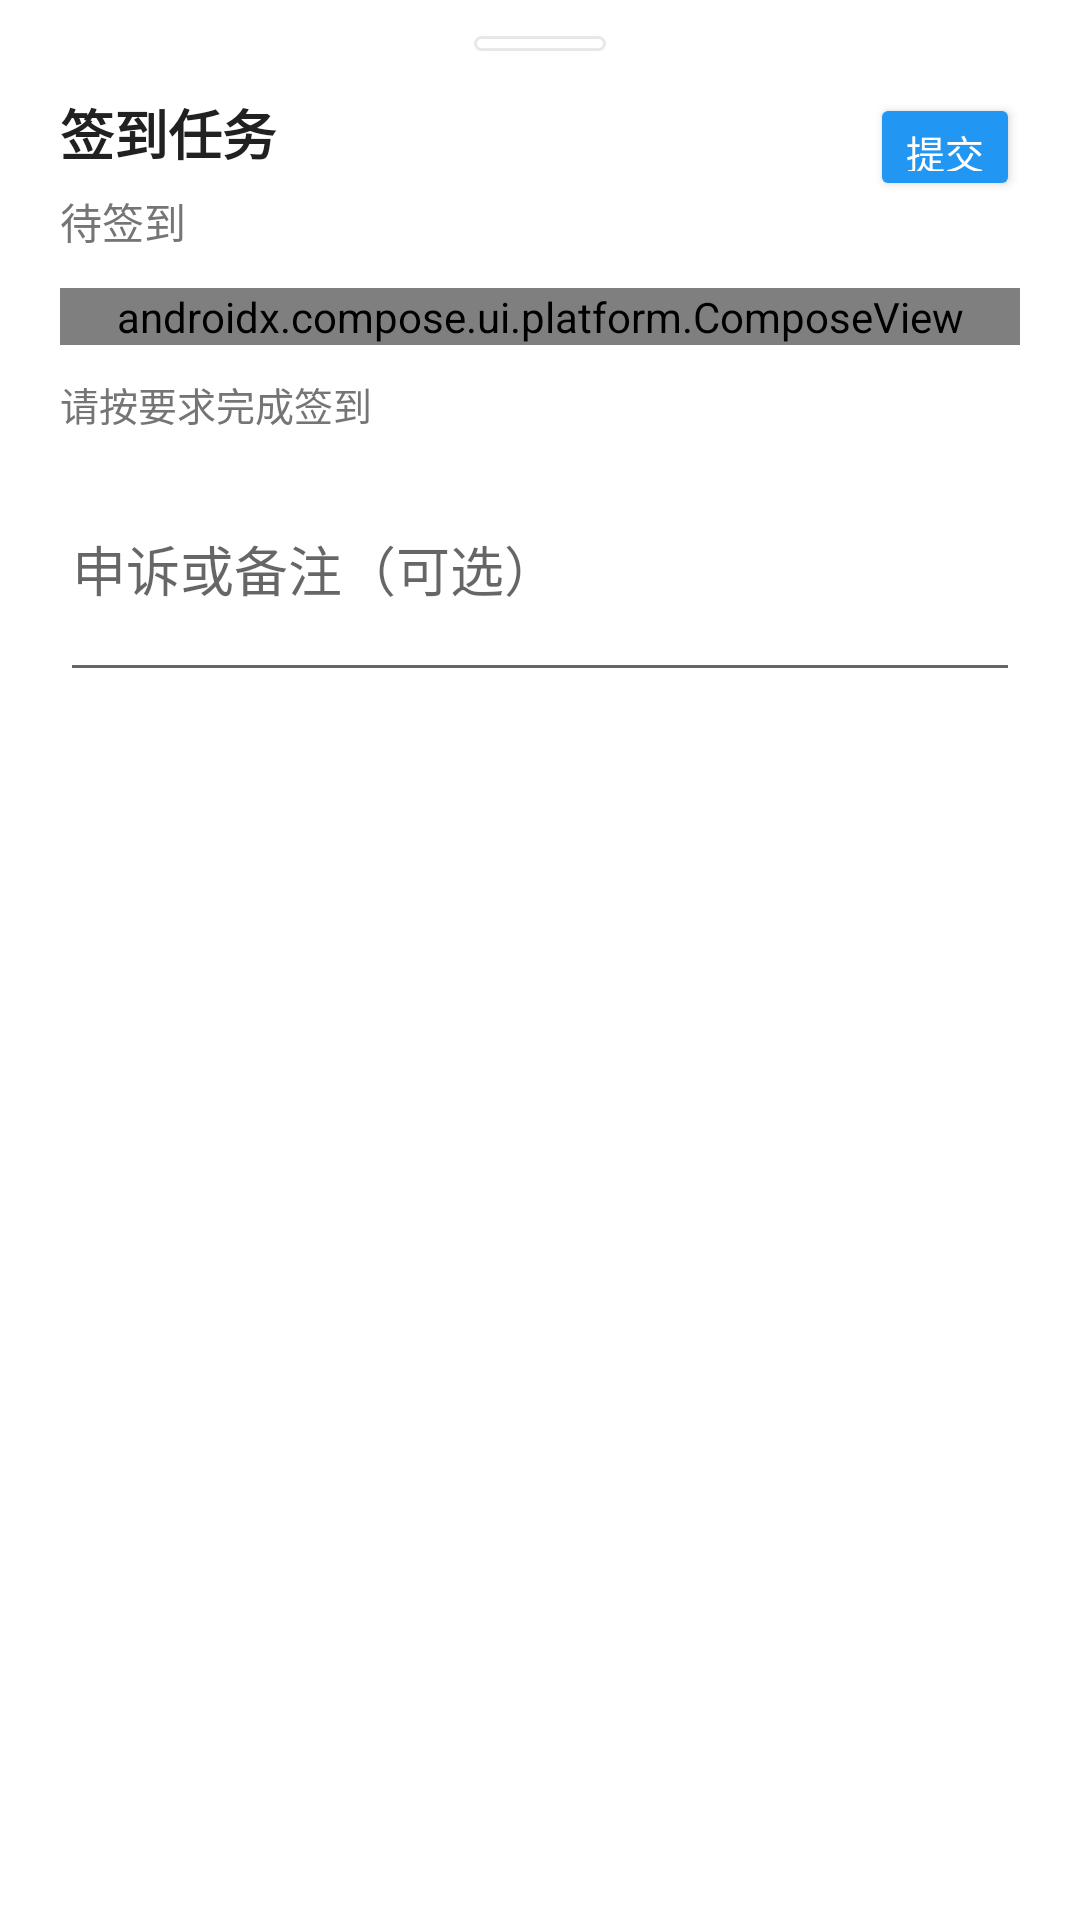

Produce the Android XML layout that renders to this screen, including the resource entries it uses.
<!-- AndroidManifest.xml: application theme Theme.FaceCheck -->
<!-- res/layout/dialog_student_checkin_submit.xml -->
<?xml version="1.0" encoding="utf-8"?>
<com.google.android.material.card.MaterialCardView xmlns:android="http://schemas.android.com/apk/res/android"
    xmlns:app="http://schemas.android.com/apk/res-auto"
    android:layout_width="match_parent"
    android:layout_height="wrap_content"
    app:cardBackgroundColor="@android:color/white"
    app:cardCornerRadius="28dp"
    app:cardElevation="0dp"
    app:cardUseCompatPadding="false">

    <LinearLayout
        android:layout_width="match_parent"
        android:layout_height="wrap_content"
        android:orientation="vertical"
        android:paddingStart="20dp"
        android:paddingTop="12dp"
        android:paddingEnd="20dp"
        android:paddingBottom="20dp">

        <View
            android:id="@+id/view_drag_handle"
            android:layout_width="44dp"
            android:layout_height="5dp"
            android:layout_gravity="center_horizontal"
            android:layout_marginBottom="14dp"
            android:background="@drawable/edit_text_background"
            android:alpha="0.35" />

        <LinearLayout
            android:layout_width="match_parent"
            android:layout_height="wrap_content"
            android:gravity="top"
            android:orientation="horizontal">

            <LinearLayout
                android:layout_width="0dp"
                android:layout_height="wrap_content"
                android:layout_weight="1"
                android:orientation="vertical">

                <TextView
                    android:id="@+id/tv_task_title"
                    android:layout_width="match_parent"
                    android:layout_height="wrap_content"
                    android:text="签到任务"
                    android:textColor="@color/text_primary"
                    android:textSize="18sp"
                    android:textStyle="bold" />

                <TextView
                    android:id="@+id/tv_task_status"
                    android:layout_width="match_parent"
                    android:layout_height="wrap_content"
                    android:layout_marginTop="6dp"
                    android:text="待签到"
                    android:textColor="@color/text_secondary"
                    android:textSize="14sp" />
            </LinearLayout>

            <Button
                android:id="@+id/btn_submit_checkin"
                android:layout_width="wrap_content"
                android:layout_height="36dp"
                android:layout_marginStart="10dp"
                android:backgroundTint="@color/primary"
                android:minHeight="0dp"
                android:minWidth="0dp"
                android:paddingStart="12dp"
                android:paddingEnd="12dp"
                android:text="提交"
                android:textAllCaps="false"
                android:textColor="@android:color/white"
                android:textSize="13sp" />
        </LinearLayout>

        <androidx.compose.ui.platform.ComposeView
            android:id="@+id/compose_required_tags"
            android:layout_width="match_parent"
            android:layout_height="wrap_content"
            android:layout_marginTop="12dp" />

        <TextView
            android:id="@+id/tv_method_hint"
            android:layout_width="match_parent"
            android:layout_height="wrap_content"
            android:layout_marginTop="10dp"
            android:text="请按要求完成签到"
            android:textColor="@color/text_secondary"
            android:textSize="13sp" />

        <androidx.compose.ui.platform.ComposeView
            android:id="@+id/compose_gesture_pad"
            android:layout_width="match_parent"
            android:layout_height="wrap_content"
            android:layout_marginTop="14dp"
            android:visibility="gone" />

        <EditText
            android:id="@+id/et_gesture"
            android:layout_width="match_parent"
            android:layout_height="48dp"
            android:layout_marginTop="10dp"
            android:hint="手势序列"
            android:inputType="text"
            android:visibility="gone" />

        <androidx.core.widget.NestedScrollView
            android:id="@+id/scroll_checkin_methods"
            android:layout_width="match_parent"
            android:layout_height="wrap_content"
            android:layout_marginTop="12dp"
            android:fillViewport="true"
            android:maxHeight="@dimen/student_checkin_submit_scroll_max_height"
            android:overScrollMode="ifContentScrolls">

            <LinearLayout
                android:layout_width="match_parent"
                android:layout_height="wrap_content"
                android:orientation="vertical">

                <LinearLayout
                    android:id="@+id/layout_password_row"
                    android:layout_width="match_parent"
                    android:layout_height="wrap_content"
                    android:layout_marginTop="10dp"
                    android:gravity="center_vertical"
                    android:orientation="horizontal"
                    android:visibility="gone">

                    <EditText
                        android:id="@+id/et_password"
                        android:layout_width="0dp"
                        android:layout_height="48dp"
                        android:layout_weight="1"
                        android:hint="签到密码"
                        android:inputType="textPassword" />

                    <Button
                        android:id="@+id/btn_toggle_password_visibility"
                        android:layout_width="wrap_content"
                        android:layout_height="40dp"
                        android:layout_marginStart="8dp"
                        android:minWidth="0dp"
                        android:paddingStart="12dp"
                        android:paddingEnd="12dp"
                        android:text="显示"
                        android:textAllCaps="false"
                        android:textColor="@android:color/white" />
                </LinearLayout>

                <com.google.android.material.card.MaterialCardView
                    android:id="@+id/card_location_required"
                    android:layout_width="match_parent"
                    android:layout_height="wrap_content"
                    android:layout_marginTop="10dp"
                    android:visibility="gone"
                    app:cardBackgroundColor="@color/background_light"
                    app:cardCornerRadius="10dp"
                    app:strokeColor="@color/divider"
                    app:strokeWidth="1dp">

                    <LinearLayout
                        android:layout_width="match_parent"
                        android:layout_height="wrap_content"
                        android:orientation="vertical"
                        android:padding="12dp">

                        <TextView
                            android:id="@+id/tv_location_required"
                            android:layout_width="match_parent"
                            android:layout_height="wrap_content"
                            android:text="本任务要求地理位置签到，提交时将自动尝试定位。"
                            android:textColor="@color/text_secondary"
                            android:textSize="13sp" />

                        <TextView
                            android:id="@+id/tv_location_coords"
                            android:layout_width="match_parent"
                            android:layout_height="wrap_content"
                            android:layout_marginTop="4dp"
                            android:text="坐标: -"
                            android:textColor="@color/text_secondary"
                            android:textSize="12sp" />

                        <Button
                            android:id="@+id/btn_open_map_preview"
                            android:layout_width="match_parent"
                            android:layout_height="40dp"
                            android:layout_marginTop="8dp"
                            android:backgroundTint="@color/primary"
                            android:text="查看签到范围"
                            android:textAllCaps="false"
                            android:textColor="@android:color/white" />

                    </LinearLayout>

                </com.google.android.material.card.MaterialCardView>

                <com.google.android.material.card.MaterialCardView
                    android:id="@+id/card_face_attachment"
                    android:layout_width="match_parent"
                    android:layout_height="wrap_content"
                    android:layout_marginTop="10dp"
                    android:visibility="gone"
                    app:cardBackgroundColor="@color/background_light"
                    app:cardCornerRadius="10dp"
                    app:strokeColor="@color/divider"
                    app:strokeWidth="1dp">

                    <LinearLayout
                        android:layout_width="match_parent"
                        android:layout_height="wrap_content"
                        android:orientation="vertical"
                        android:padding="12dp">

                        <TextView
                            android:id="@+id/tv_face_attachment_status"
                            android:layout_width="match_parent"
                            android:layout_height="wrap_content"
                            android:text="本任务要求人脸签到，请上传人脸附件。"
                            android:textColor="@color/text_secondary"
                            android:textSize="13sp" />

                        <com.google.android.material.button.MaterialButton
                            android:id="@+id/btn_face_attachment"
                            style="@style/Widget.MaterialComponents.Button.OutlinedButton"
                            android:layout_width="wrap_content"
                            android:layout_height="32dp"
                            android:layout_marginTop="8dp"
                            android:insetTop="0dp"
                            android:insetBottom="0dp"
                            android:minHeight="0dp"
                            android:minWidth="0dp"
                            android:paddingStart="10dp"
                            android:paddingEnd="10dp"
                            android:text="上传"
                            android:textAllCaps="false"
                            android:textSize="12sp"
                            android:textColor="@color/primary"
                            app:icon="@android:drawable/ic_menu_camera"
                            app:iconGravity="textStart"
                            app:iconPadding="4dp"
                            app:iconTint="@color/primary"
                            app:cornerRadius="16dp"
                            app:backgroundTint="@android:color/transparent"
                            app:rippleColor="#332196F3"
                            app:strokeColor="@color/primary"
                            app:strokeWidth="1dp" />

                    </LinearLayout>

                </com.google.android.material.card.MaterialCardView>
            </LinearLayout>

        </androidx.core.widget.NestedScrollView>

        <EditText
            android:id="@+id/et_reason"
            android:layout_width="match_parent"
            android:layout_height="wrap_content"
            android:layout_marginTop="10dp"
            android:hint="申诉或备注（可选）"
            android:minLines="2"
            android:maxLines="4"
            android:gravity="top|start"
            android:inputType="textMultiLine" />

    </LinearLayout>

</com.google.android.material.card.MaterialCardView>
<!-- resources referenced by this layout -->
<resources>
  <color name="background_light">#FAFAFA</color>
  <color name="divider">#E0E0E0</color>
  <color name="primary">#2196F3</color>
  <color name="text_primary">#212121</color>
  <color name="text_secondary">#757575</color>
  <!-- drawable edit_text_background (drawable) -->
  <?xml version="1.0" encoding="utf-8"?>
  <shape xmlns:android="http://schemas.android.com/apk/res/android">
      <solid android:color="@color/colorSurface"/>
      <corners android:radius="8dp"/>
      <stroke
          android:width="1dp"
          android:color="@color/grey_400"/>
  </shape>
  <style name="Theme.FaceCheck" parent="Theme.MaterialComponents.DayNight.NoActionBar">
          
          <item name="colorPrimary">@color/primary</item>
          <item name="colorPrimaryDark">@color/primary_dark</item>
          <item name="colorAccent">@color/teal_200</item>
          <item name="colorSecondary">@color/teal_200</item>
  
          
          <item name="android:statusBarColor">@color/status_bar_bg</item>
          <item name="android:navigationBarColor">@android:color/transparent</item>
          <item name="android:windowDrawsSystemBarBackgrounds">true</item>
      </style>
  <color name="colorSurface">@color/white</color>
  <color name="grey_400">#BDBDBD</color>
  <color name="primary_dark">#1976D2</color>
  <color name="teal_200">#FF03DAC5</color>
  <color name="status_bar_bg">#F2F2F2</color>
  <color name="white">#FFFFFFFF</color>
</resources>
